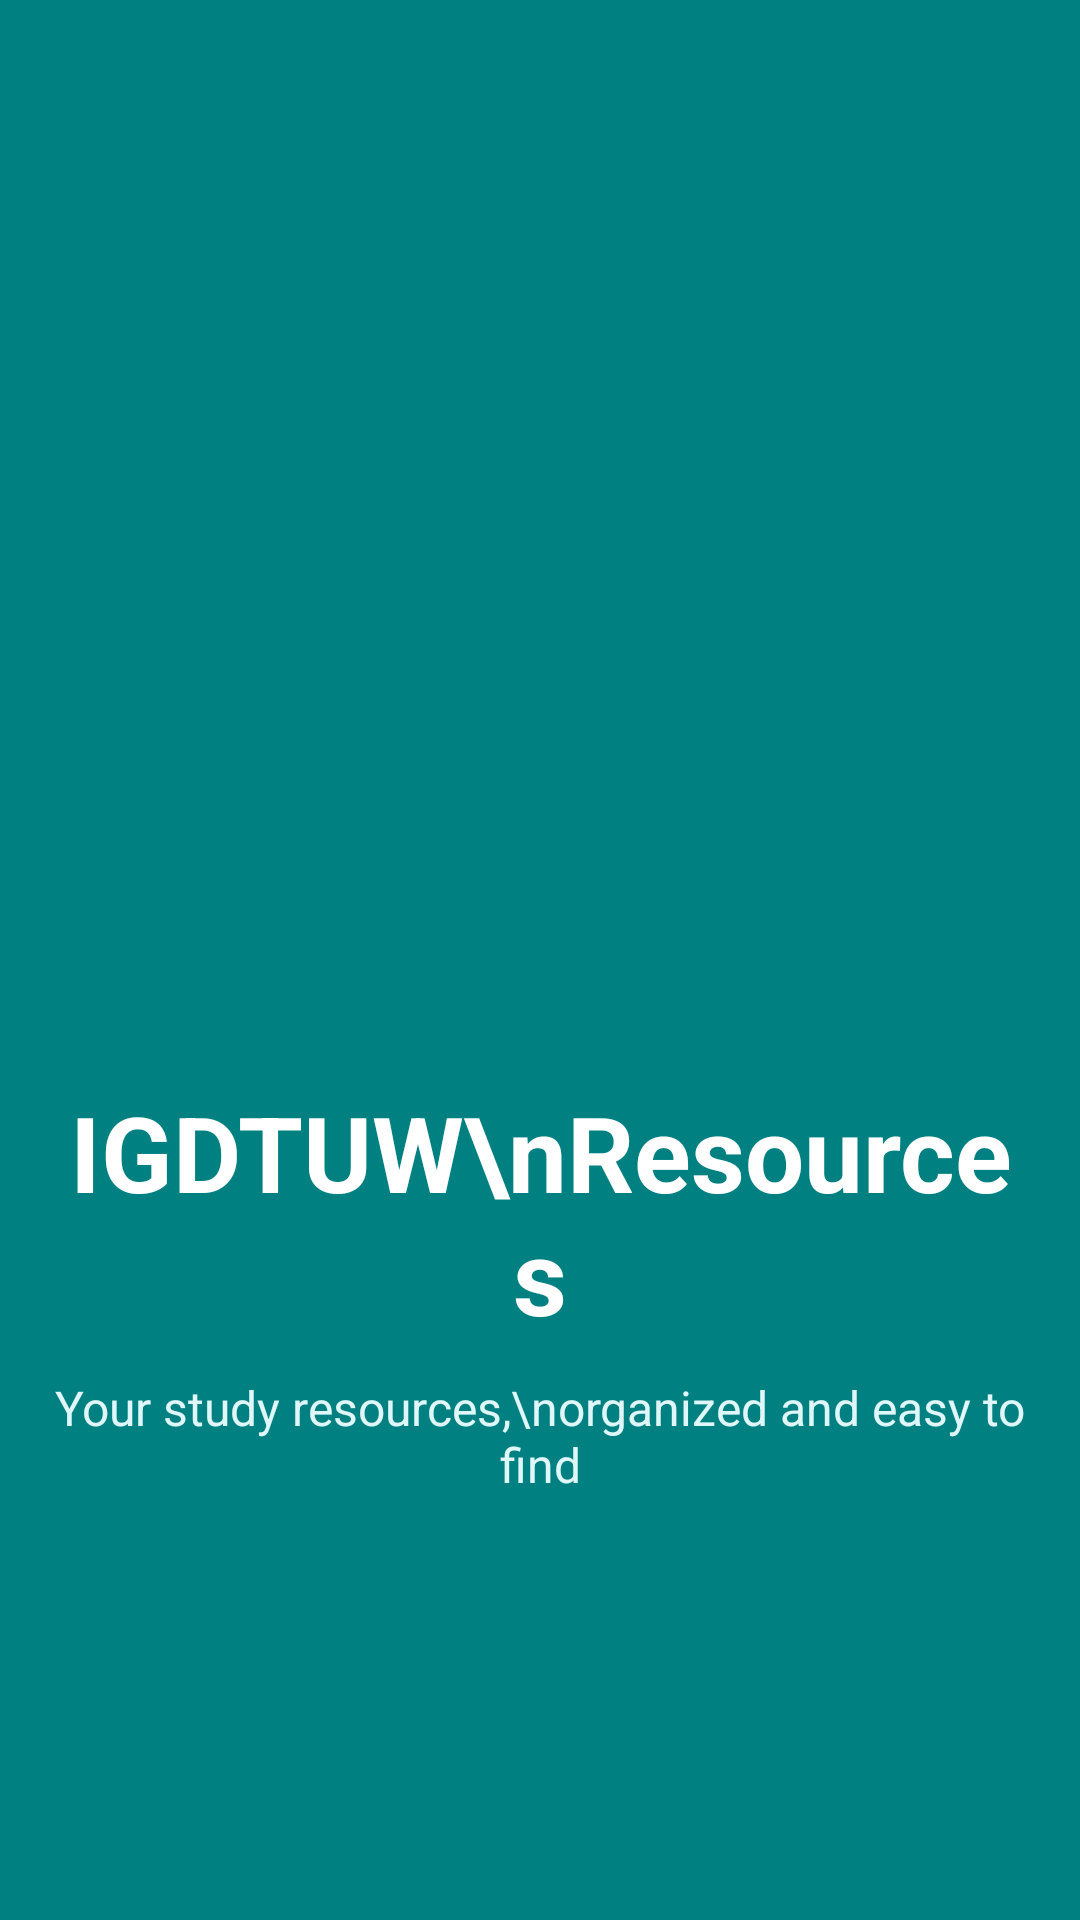

This screen was rendered from an Android layout file. Write that file and the resources it references.
<!-- AndroidManifest.xml: activity theme Theme.IGDTUWResources -->
<!-- res/layout/activity_splash.xml -->
<?xml version="1.0" encoding="utf-8"?>
<LinearLayout
    xmlns:android="http://schemas.android.com/apk/res/android"
    android:layout_width="match_parent"
    android:layout_height="match_parent"
    android:background="#008080"
    android:orientation="vertical"
    android:gravity="center"
    android:padding="15dp">

    <ImageView
        android:id="@+id/logo"
        android:layout_width="200dp"
        android:layout_height="200dp"
        android:src="@drawable/logo"
        android:contentDescription="App Logo" />

    <TextView
        android:id="@+id/app_name"
        android:layout_width="wrap_content"
        android:layout_height="wrap_content"
        android:text="IGDTUW\nResources"
        android:textColor="#ffffff"
        android:textSize="35sp"
        android:textStyle="bold"
        android:gravity="center"
        android:layout_marginTop="20dp"/>

    <TextView
        android:id="@+id/tagline"
        android:layout_width="wrap_content"
        android:layout_height="wrap_content"
        android:text="Your study resources,\norganized and easy to find"
        android:textColor="#e0f7fa"
        android:textSize="16sp"
        android:gravity="center"
        android:layout_marginTop="10dp"/>

</LinearLayout>
<!-- resources referenced by this layout -->
<resources>
  <style name="Theme.IGDTUWResources" parent="Theme.AppCompat.Light.NoActionBar">
          
          <item name="colorPrimary">@color/teal_700</item>
          <item name="colorPrimaryDark">@color/black</item>
          <item name="colorAccent">@color/purple_200</item>
  
          
          <item name="android:windowBackground">@color/white</item>
          <item name="android:textColorPrimary">@color/black</item>
  
          
          <item name="android:buttonStyle">@style/Widget.AppCompat.Button</item>
  
          
          <item name="windowActionBar">false</item>
          <item name="windowNoTitle">true</item>
      </style>
  <!-- not gathered from this repository: default colours our renderer supplied (Android Studio template values) -->
  <color name="purple_200">#FFBB86FC</color>
  <color name="teal_700">#FF018786</color>
  <color name="black">#FF000000</color>
  <color name="white">#FFFFFFFF</color>
</resources>
